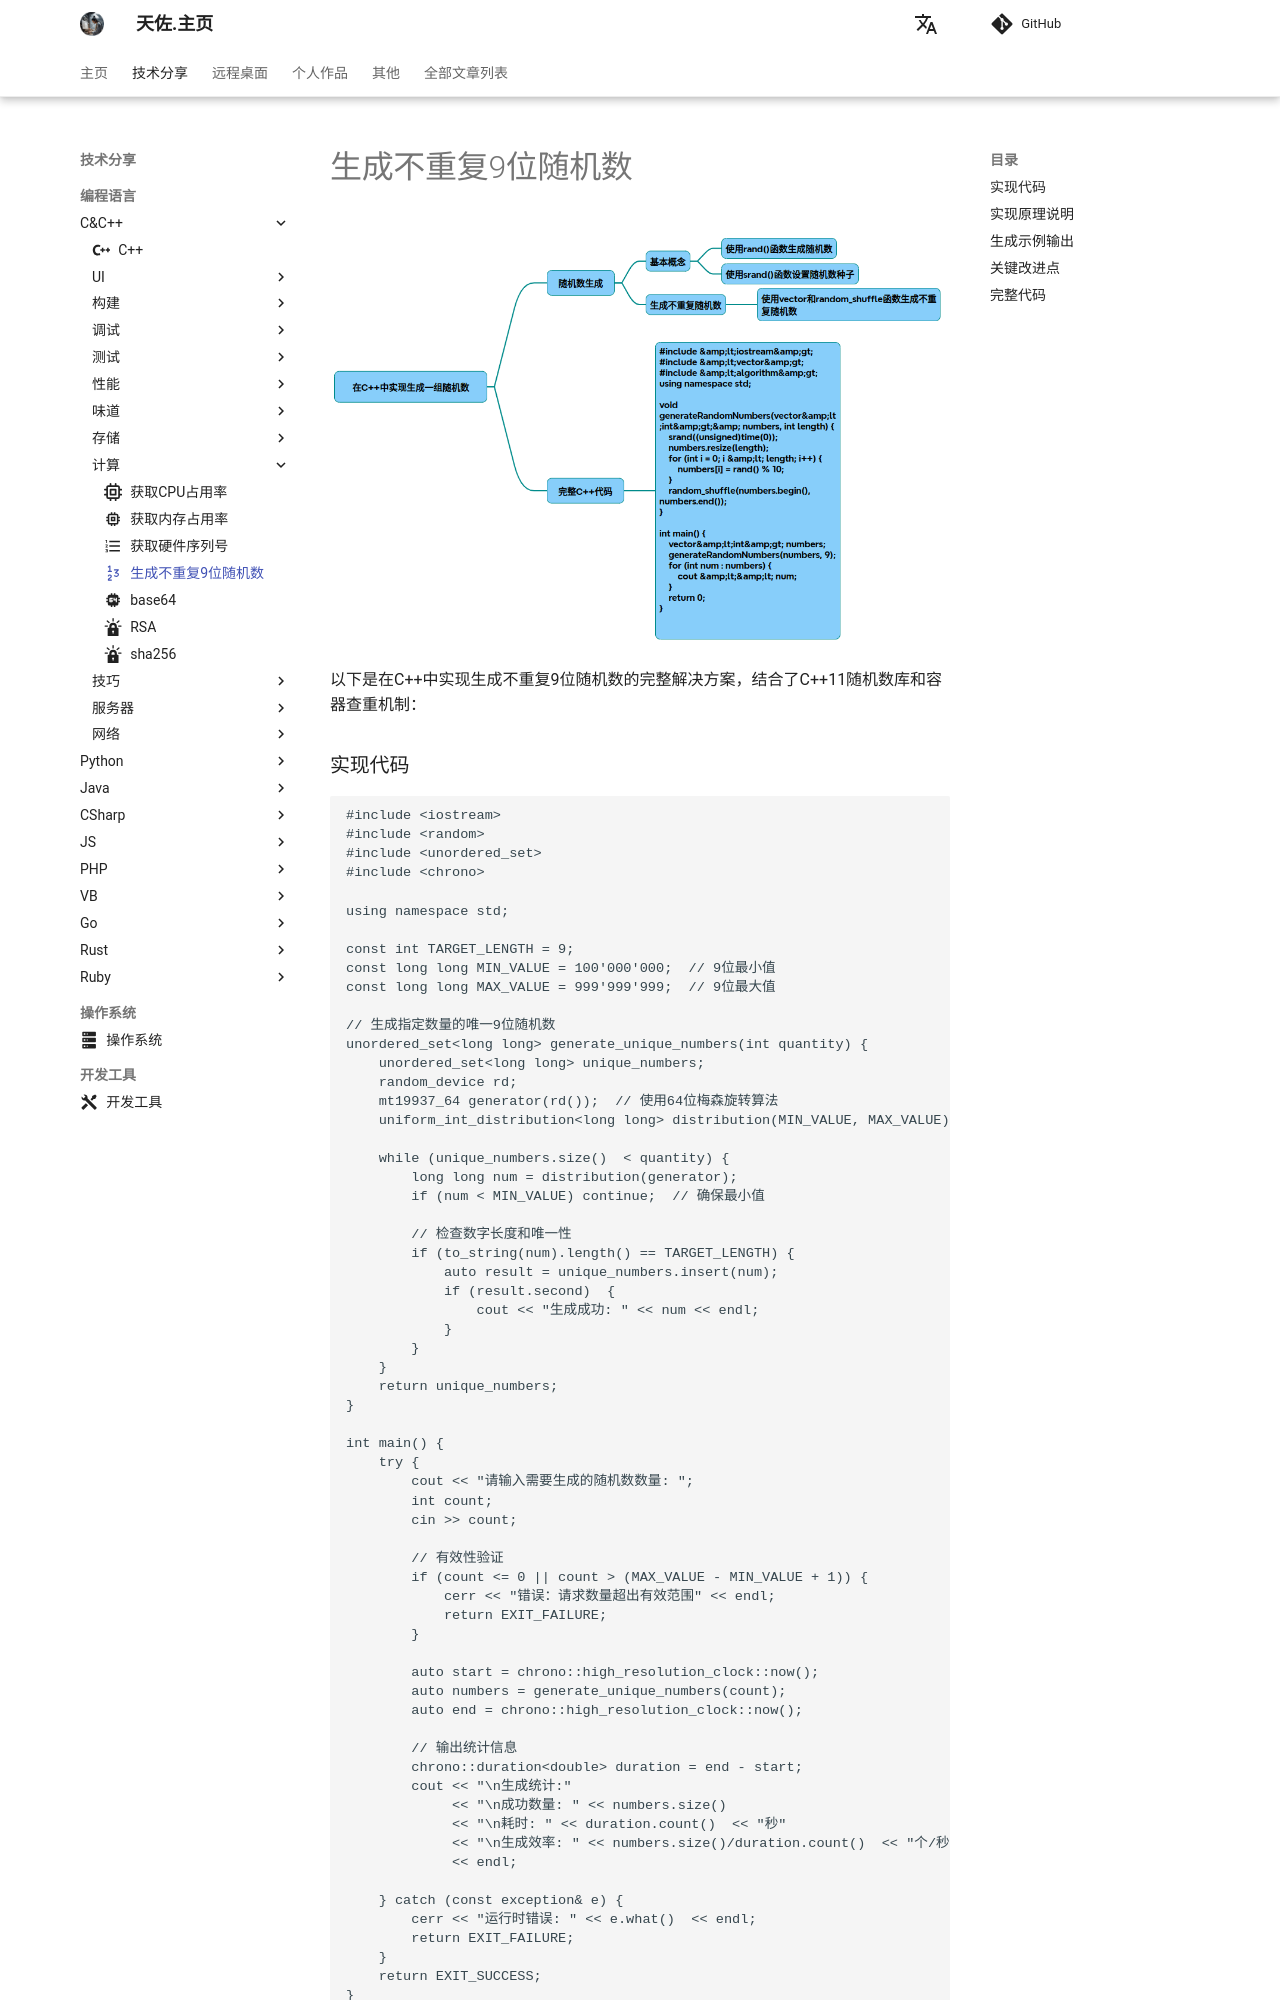

repository: zhengtianzuo/zhengtianzuo.github.io · page: technology/Cpp/008-GenerateUniqueNumbers/index.html · generator: mkdocs

---
icon: octicons/number-24
---

# 生成不重复9位随机数

![](../../img/GenerateUniqueNumbers.png)

以下是在C++中实现生成不重复9位随机数的完整解决方案，结合了C++11随机数库和容器查重机制：

### 实现代码
~~~cpp
#include <iostream>
#include <random>
#include <unordered_set>
#include <chrono>
 
using namespace std;
 
const int TARGET_LENGTH = 9;
const long long MIN_VALUE = 100'000'000;  // 9位最小值 
const long long MAX_VALUE = 999'999'999;  // 9位最大值 
 
// 生成指定数量的唯一9位随机数
unordered_set<long long> generate_unique_numbers(int quantity) {
    unordered_set<long long> unique_numbers;
    random_device rd;
    mt19937_64 generator(rd());  // 使用64位梅森旋转算法 
    uniform_int_distribution<long long> distribution(MIN_VALUE, MAX_VALUE);
 
    while (unique_numbers.size()  < quantity) {
        long long num = distribution(generator);
        if (num < MIN_VALUE) continue;  // 确保最小值 
        
        // 检查数字长度和唯一性
        if (to_string(num).length() == TARGET_LENGTH) {
            auto result = unique_numbers.insert(num); 
            if (result.second)  {
                cout << "生成成功: " << num << endl;
            }
        }
    }
    return unique_numbers;
}
 
int main() {
    try {
        cout << "请输入需要生成的随机数数量: ";
        int count;
        cin >> count;
 
        // 有效性验证 
        if (count <= 0 || count > (MAX_VALUE - MIN_VALUE + 1)) {
            cerr << "错误：请求数量超出有效范围" << endl;
            return EXIT_FAILURE;
        }
 
        auto start = chrono::high_resolution_clock::now();
        auto numbers = generate_unique_numbers(count);
        auto end = chrono::high_resolution_clock::now();
 
        // 输出统计信息 
        chrono::duration<double> duration = end - start;
        cout << "\n生成统计:"
             << "\n成功数量: " << numbers.size() 
             << "\n耗时: " << duration.count()  << "秒"
